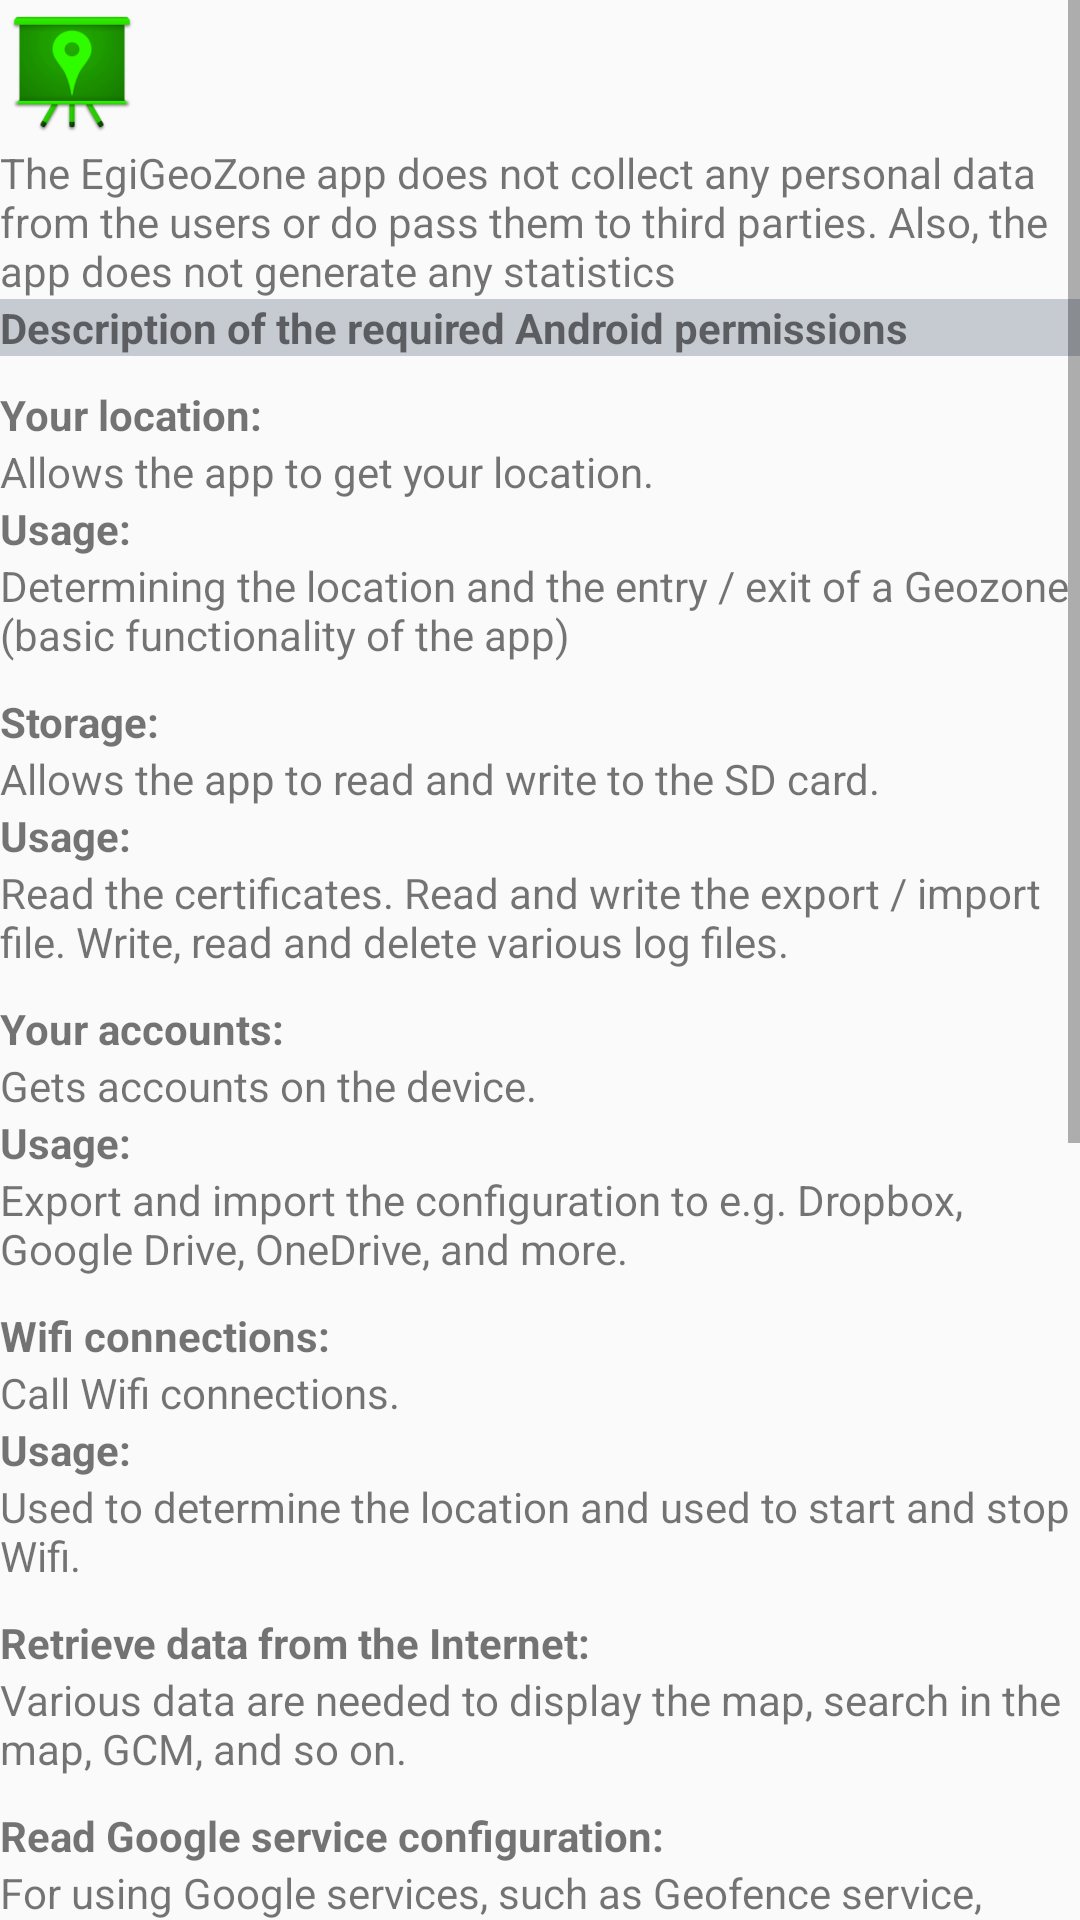

Here is an Android app screen rendered from its layout file. Give the layout XML and the strings, colors and styles it references.
<!-- AndroidManifest.xml: application theme AppTheme -->
<!-- res/layout/privacy.xml -->
<?xml version="1.0" encoding="utf-8"?>
<ScrollView xmlns:android="http://schemas.android.com/apk/res/android"
    xmlns:tools="http://schemas.android.com/tools"
    android:layout_width="match_parent"
    android:layout_height="wrap_content"
    android:scrollbars="vertical">
    <LinearLayout
        android:orientation="vertical"
        android:baselineAligned="false"
        android:gravity="center_vertical"
        android:layout_width="wrap_content"
        android:layout_height="wrap_content">

        <ImageView android:id="@+id/icon"
            android:layout_width="wrap_content"
            android:layout_height="wrap_content"
            android:layout_marginEnd="10dip"
            android:src="@drawable/ic_launcher_green"
            android:clickable="true"
            tools:ignore="ContentDescription"
            android:focusable="true" />
        <TextView
            android:text="@string/privacy_short" android:layout_height="wrap_content" android:layout_width="wrap_content"/>
        <LinearLayout
            android:orientation="vertical"
            android:baselineAligned="false"
            android:gravity="center_vertical"
            android:layout_width="fill_parent"
            android:layout_height="wrap_content"
            android:background="#c6cbd2">
            <TextView android:id="@+id/text2" android:text="@string/privacy_title" android:layout_height="wrap_content" android:layout_width="wrap_content"
                android:textStyle="bold"/>
        </LinearLayout>
        <TextView android:layout_width="wrap_content" android:layout_height="wrap_content"
            android:text="@string/pt_3" android:textStyle="bold" android:layout_marginTop="10dp"/>
        <TextView android:layout_width="wrap_content" android:layout_height="wrap_content"
            android:text="@string/put_3"/>
        <TextView android:layout_width="wrap_content" android:layout_height="wrap_content"
            android:text="@string/usage"  android:textStyle="bold"/>
        <TextView android:layout_width="wrap_content" android:layout_height="wrap_content"
            android:text="@string/p_3"/>

        <TextView android:layout_width="wrap_content" android:layout_height="wrap_content"
            android:text="@string/pt_4" android:textStyle="bold" android:layout_marginTop="10dp"/>
        <TextView android:layout_width="wrap_content" android:layout_height="wrap_content"
            android:text="@string/put_4"/>
        <TextView android:layout_width="wrap_content" android:layout_height="wrap_content"
            android:text="@string/usage"  android:textStyle="bold"/>
        <TextView android:layout_width="wrap_content" android:layout_height="wrap_content"
            android:text="@string/p_4"/>

        <TextView android:layout_width="wrap_content" android:layout_height="wrap_content"
            android:text="@string/pt_5" android:textStyle="bold" android:layout_marginTop="10dp"/>
        <TextView android:layout_width="wrap_content" android:layout_height="wrap_content"
            android:text="@string/put_5"/>
        <TextView android:layout_width="wrap_content" android:layout_height="wrap_content"
            android:text="@string/usage"  android:textStyle="bold"/>
        <TextView android:layout_width="wrap_content" android:layout_height="wrap_content"
            android:text="@string/p_5"/>

        <TextView android:layout_width="wrap_content" android:layout_height="wrap_content"
            android:text="@string/pt_6" android:textStyle="bold" android:layout_marginTop="10dp"/>
        <TextView android:layout_width="wrap_content" android:layout_height="wrap_content"
            android:text="@string/put_6"/>
        <TextView android:layout_width="wrap_content" android:layout_height="wrap_content"
            android:text="@string/usage"  android:textStyle="bold"/>
        <TextView android:layout_width="wrap_content" android:layout_height="wrap_content"
            android:text="@string/p_6"/>

        <TextView android:layout_width="wrap_content" android:layout_height="wrap_content"
            android:text="@string/put_7" android:textStyle="bold" android:layout_marginTop="10dp"/>
        <TextView android:layout_width="wrap_content" android:layout_height="wrap_content"
            android:text="@string/p_7"/>

        <TextView android:layout_width="wrap_content" android:layout_height="wrap_content"
            android:text="@string/put_8" android:textStyle="bold" android:layout_marginTop="10dp"/>
        <TextView android:layout_width="wrap_content" android:layout_height="wrap_content"
            android:text="@string/p_8"/>

        <TextView android:layout_width="wrap_content" android:layout_height="wrap_content"
            android:text="@string/put_10" android:textStyle="bold" android:layout_marginTop="10dp"/>
        <TextView android:layout_width="wrap_content" android:layout_height="wrap_content"
            android:text="@string/p_10"/>

        <TextView android:layout_width="wrap_content" android:layout_height="wrap_content"
            android:text="@string/put_11" android:textStyle="bold" android:layout_marginTop="10dp"/>
        <TextView android:layout_width="wrap_content" android:layout_height="wrap_content"
            android:text="@string/p_11"/>

        <TextView android:layout_width="wrap_content" android:layout_height="wrap_content"
            android:text="@string/put_12" android:textStyle="bold" android:layout_marginTop="10dp"/>
        <TextView android:layout_width="wrap_content" android:layout_height="wrap_content"
            android:text="@string/p_13"/>

        <TextView android:layout_width="wrap_content" android:layout_height="wrap_content"
            android:text="@string/put_13" android:textStyle="bold" android:layout_marginTop="10dp"/>
        <TextView android:layout_width="wrap_content" android:layout_height="wrap_content"
            android:text="@string/p_13"/>

        <TextView android:layout_width="wrap_content" android:layout_height="wrap_content"
            android:text="@string/put_14" android:textStyle="bold" android:layout_marginTop="10dp"/>
        <TextView android:layout_width="wrap_content" android:layout_height="wrap_content"
            android:text="@string/p_14"/>

        <LinearLayout
            android:orientation="vertical"
            android:baselineAligned="false"
            android:gravity="center_vertical"
            android:layout_width="fill_parent"
            android:layout_height="wrap_content"
            android:background="#c6cbd2">
            <TextView android:id="@+id/text" android:text="@string/privacy_contact_title" android:layout_height="wrap_content" android:layout_width="wrap_content"
                android:textStyle="bold"/>
        </LinearLayout>

        <TextView
            android:layout_width="match_parent"
            android:layout_height="wrap_content"
            android:layout_gravity="center"
            android:autoLink="web"
            android:gravity="center"
            android:padding="10dp"
            android:text="@string/privacy_hp"
            android:textAppearance="?android:attr/textAppearanceSmall" />
        <TextView
            android:layout_width="match_parent"
            android:layout_height="wrap_content"
            android:layout_gravity="center"
            android:autoLink="email"
            android:gravity="center"
            android:padding="10dp"
            android:text="@string/privacy_mail"
            android:textAppearance="?android:attr/textAppearanceSmall" />
    </LinearLayout>
</ScrollView>
<!-- resources referenced by this layout -->
<resources>
  <!-- drawable ic_launcher_green: png bitmap (drawable-hdpi, 2820 bytes) -->
  <string name="p_10">To check if Internet is available again. Thus one can repeat buffered server requests.</string>
  <string name="p_11">When you start (boot), the zones are passed to the Google Geofence service, since they are not remembered.</string>
  <string name="p_13">Start and stop vibration at "More Actions".</string>
  <string name="p_14">The device is only briefly awakened, so that actions can be started in the background.</string>
  <string name="p_3">Determining the location and the entry / exit of a Geozone (basic functionality of the app)</string>
  <string name="p_4">Read the certificates. Read and write the export / import file. Write, read and delete various log files.</string>
  <string name="p_5">Export and import the configuration to e.g. Dropbox, Google Drive, OneDrive, and more.</string>
  <string name="p_6">Used to determine the location and used to start and stop Wifi.</string>
  <string name="p_7">Various data are needed to display the map, search in the map, GCM, and so on.</string>
  <string name="p_8">For using Google services, such as Geofence service, GCM, and Google Maps.</string>
  <string name="privacy_contact_title">On the web</string>
  <string name="privacy_hp">The text on the website:\n <a href="https://www.egigeozone.de/privacy/default_en.html">https://www.egigeozone.de/privacy/default_en.html</a></string>
  <string name="privacy_mail">Contact:\n <a href="egmontr@gmail.com">egmontr@gmail.com</a></string>
  <string name="privacy_short">The EgiGeoZone app does not collect any personal data from the users or do pass them to third parties. Also, the app does not generate any statistics</string>
  <string name="privacy_title">Description of the required Android permissions</string>
  <string name="pt_3">Your location:</string>
  <string name="pt_4">Storage:</string>
  <string name="pt_5">Your accounts:</string>
  <string name="pt_6">Wifi connections:</string>
  <string name="put_10">Network connections:</string>
  <string name="put_11">Run at Startup:</string>
  <string name="put_12">Connect and disconnect Wifi connections:</string>
  <string name="put_13">Vibration alarm control:</string>
  <string name="put_14">Turn off the sleep state:</string>
  <string name="put_3">Allows the app to get your location.</string>
  <string name="put_4">Allows the app to read and write to the SD card.</string>
  <string name="put_5">Gets accounts on the device.</string>
  <string name="put_6">Call Wifi connections.</string>
  <string name="put_7">Retrieve data from the Internet:</string>
  <string name="put_8">Read Google service configuration:</string>
  <string name="usage">Usage:</string>
  <style name="AppTheme" parent="Theme.AppCompat.Light.NoActionBar">
          <item name="colorPrimary">@color/colorPrimary</item>
          <item name="colorPrimaryDark">@color/colorPrimaryDark</item>
          <item name="colorAccent">@color/colorAccent</item>
      </style>
  <color name="colorPrimary">#8e24aa</color>
  <color name="colorPrimaryDark">#7b1fa2</color>
  <color name="colorAccent">#2ecc71</color>
</resources>
